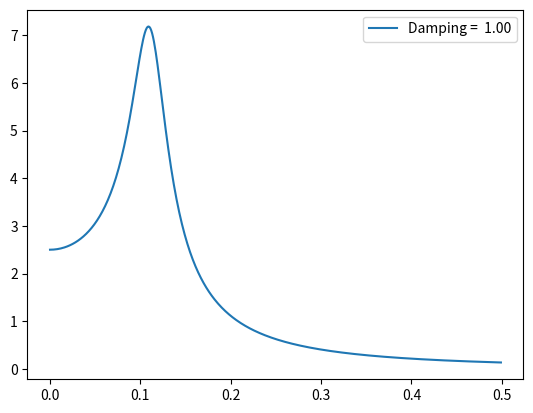

Source code (Python):
import numpy as np
import matplotlib.pyplot as plt

def amp(Fo, k, m, fdr, b):
    '''
    A funtion to calculate the amplitue of the oscillation
    '''
    denom = np.sqrt((k - m*(2*np.pi*fdr)**2)**2 + ((2*np.pi*fdr)**2)*b**2)
    return Fo/denom

def natural(k, m):
    '''
    A function to calculate the natural frequency
    '''
    return 1/(2*np.pi)*np.sqrt(k/m)

k = 2 #N/m
m = 4 #kg
b = 1 #N/m
fdr = np.pi

amp(4, k, m, fdr, b)

amp(4, k, m, fdr, b) * 0.75

natural(k, m)

amp(4, k, m, natural(k, m), b)

b = 1
x = np.arange(0, 0.5, 0.001)
plt.plot(x, amp(5, k, m, x, b), label='Damping = %5.2f'%b)
    
plt.legend()

